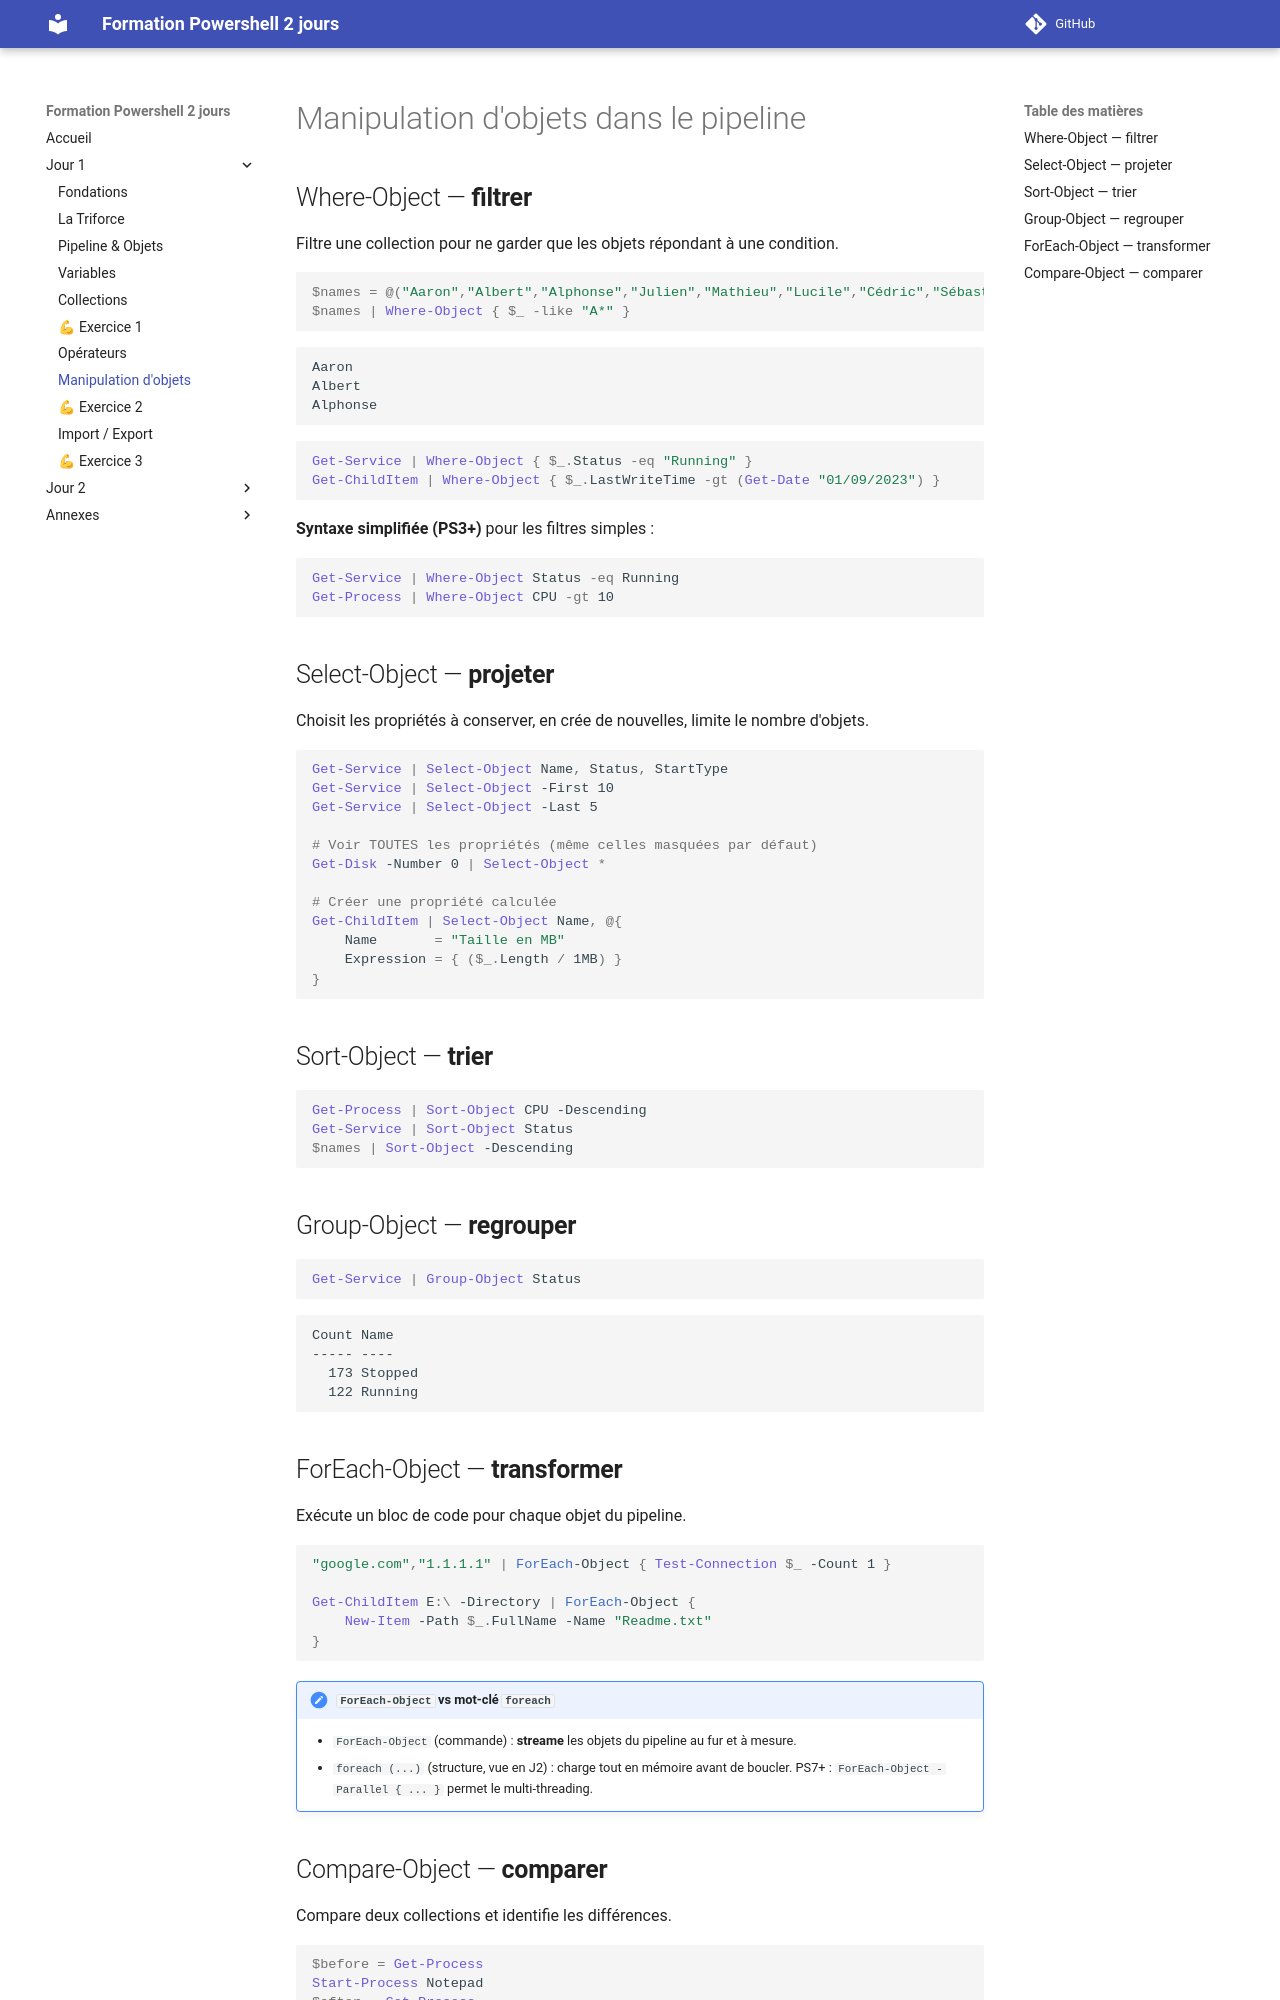

repository: Emyel/Powershell-Formation-2jours · page: j1_07_manipulation_objets/index.html · generator: mkdocs


# Manipulation d'objets dans le pipeline

## Where-Object — **filtrer**

Filtre une collection pour ne garder que les objets répondant à une condition.

```powershell
$names = @("Aaron","Albert","Alphonse","Julien","Mathieu","Lucile","Cédric","Sébastien")
$names | Where-Object { $_ -like "A*" }
```

```text
Aaron
Albert
Alphonse
```

```powershell
Get-Service | Where-Object { $_.Status -eq "Running" }
Get-ChildItem | Where-Object { $_.LastWriteTime -gt (Get-Date "01/09/2023") }
```

**Syntaxe simplifiée (PS3+)** pour les filtres simples :

```powershell
Get-Service | Where-Object Status -eq Running
Get-Process | Where-Object CPU -gt 10
```

## Select-Object — **projeter**

Choisit les propriétés à conserver, en crée de nouvelles, limite le nombre d'objets.

```powershell
Get-Service | Select-Object Name, Status, StartType
Get-Service | Select-Object -First 10
Get-Service | Select-Object -Last 5

# Voir TOUTES les propriétés (même celles masquées par défaut)
Get-Disk -Number 0 | Select-Object *

# Créer une propriété calculée
Get-ChildItem | Select-Object Name, @{
    Name       = "Taille en MB"
    Expression = { ($_.Length / 1MB) }
}
```

## Sort-Object — **trier**

```powershell
Get-Process | Sort-Object CPU -Descending
Get-Service | Sort-Object Status
$names | Sort-Object -Descending
```

## Group-Object — **regrouper**

```powershell
Get-Service | Group-Object Status
```

```text
Count Name
----- ----
  173 Stopped
  122 Running
```

## ForEach-Object — **transformer**

Exécute un bloc de code pour chaque objet du pipeline.

```powershell
"google.com","1.1.1.1" | ForEach-Object { Test-Connection $_ -Count 1 }

Get-ChildItem E:\ -Directory | ForEach-Object {
    New-Item -Path $_.FullName -Name "Readme.txt"
}
```

!!! NOTE "`ForEach-Object` vs mot-clé `foreach`"
    - `ForEach-Object` (commande) : **streame** les objets du pipeline au fur et à mesure.
    - `foreach (...)` (structure, vue en J2) : charge tout en mémoire avant de boucler.
    PS7+ : `ForEach-Object -Parallel { ... }` permet le multi-threading.
